2-way image classification set "processed2" from GitHub (StanvenNg/DSI15_CAPSTONE_PROJ); label vocabulary: industrial style, Scandinavian style.

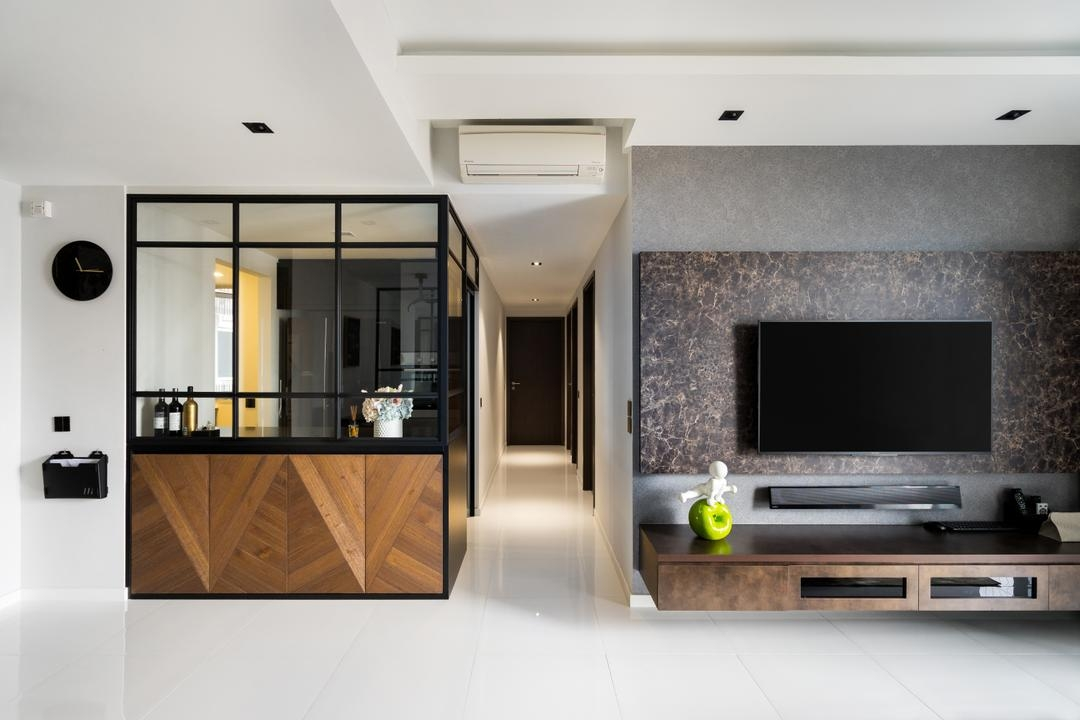
Label: industrial style

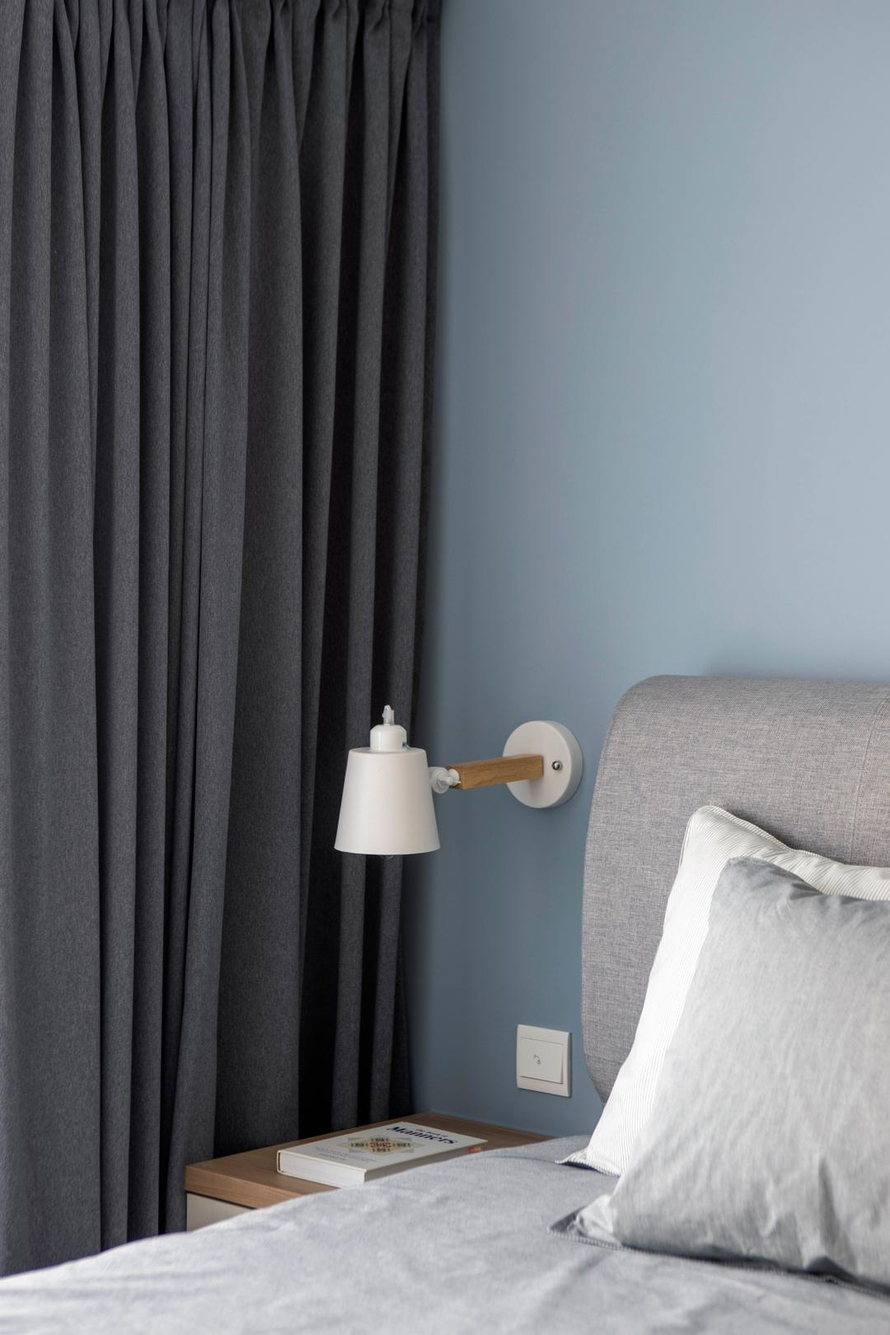
Label: Scandinavian style

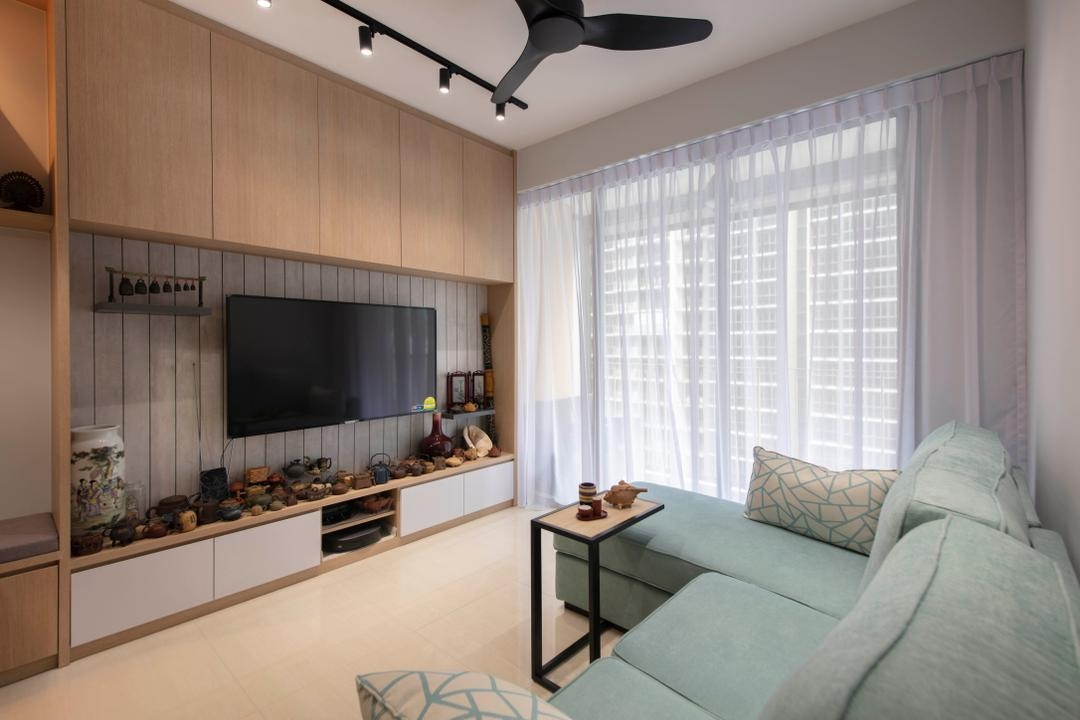
Label: Scandinavian style

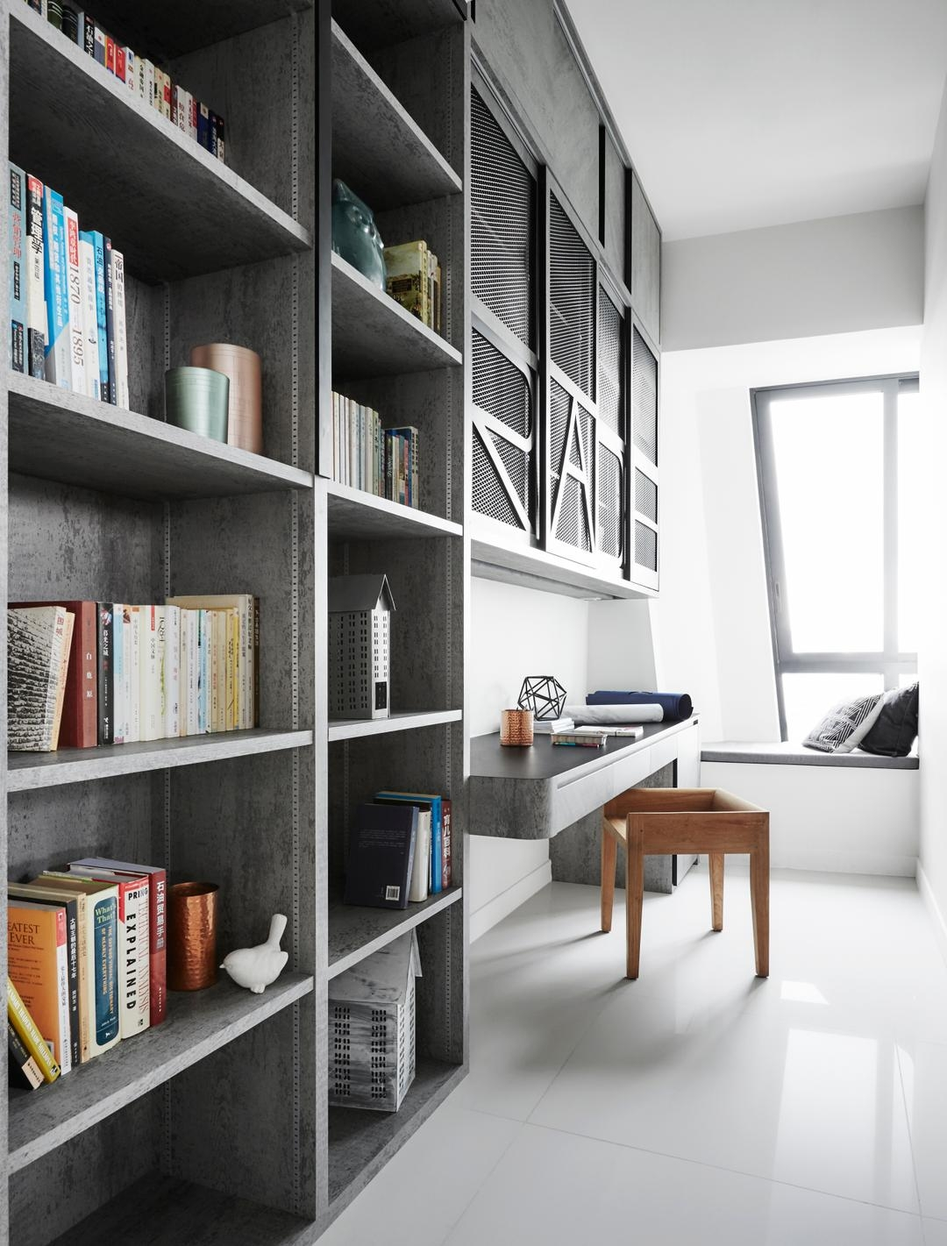
Label: industrial style

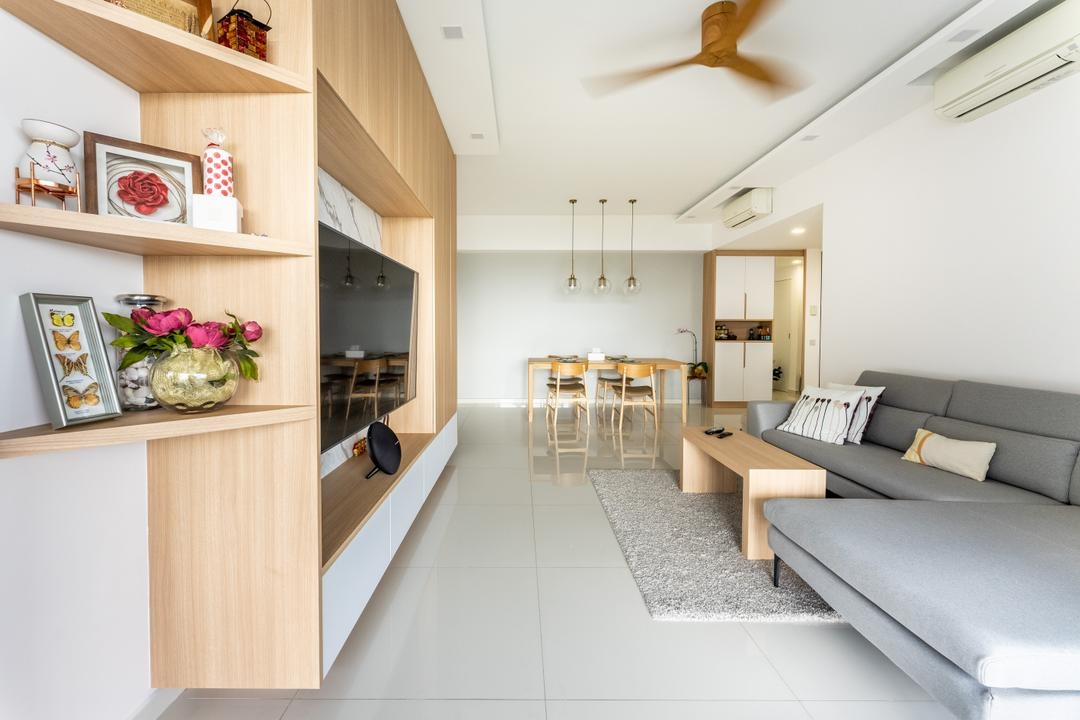
Label: Scandinavian style

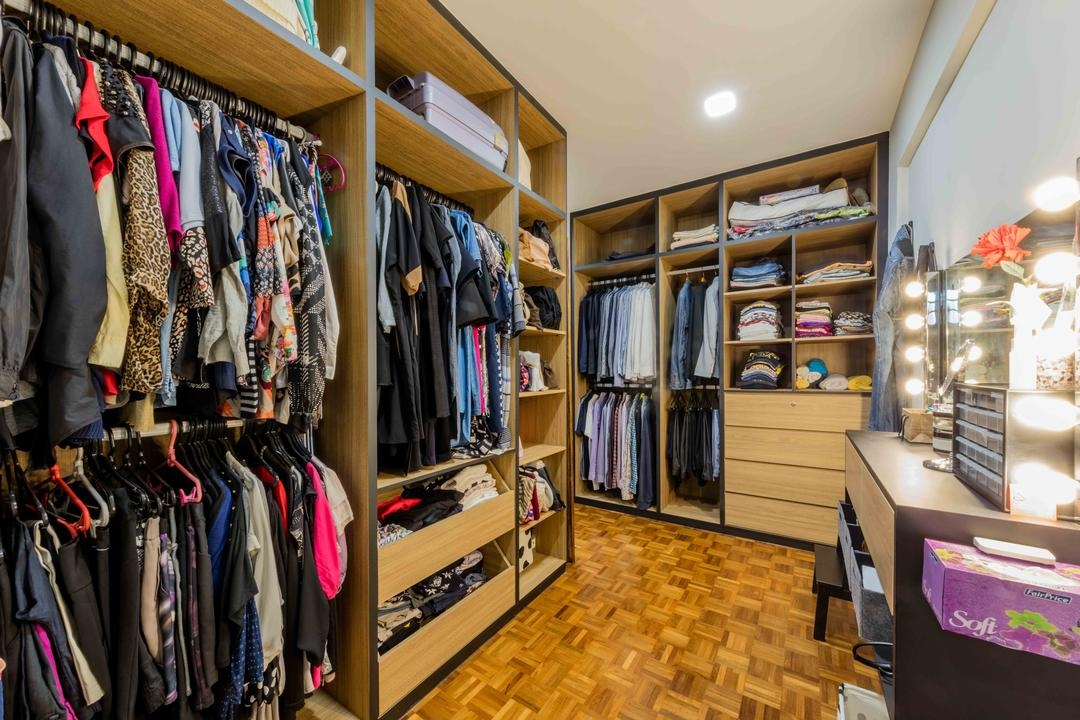
Label: industrial style
